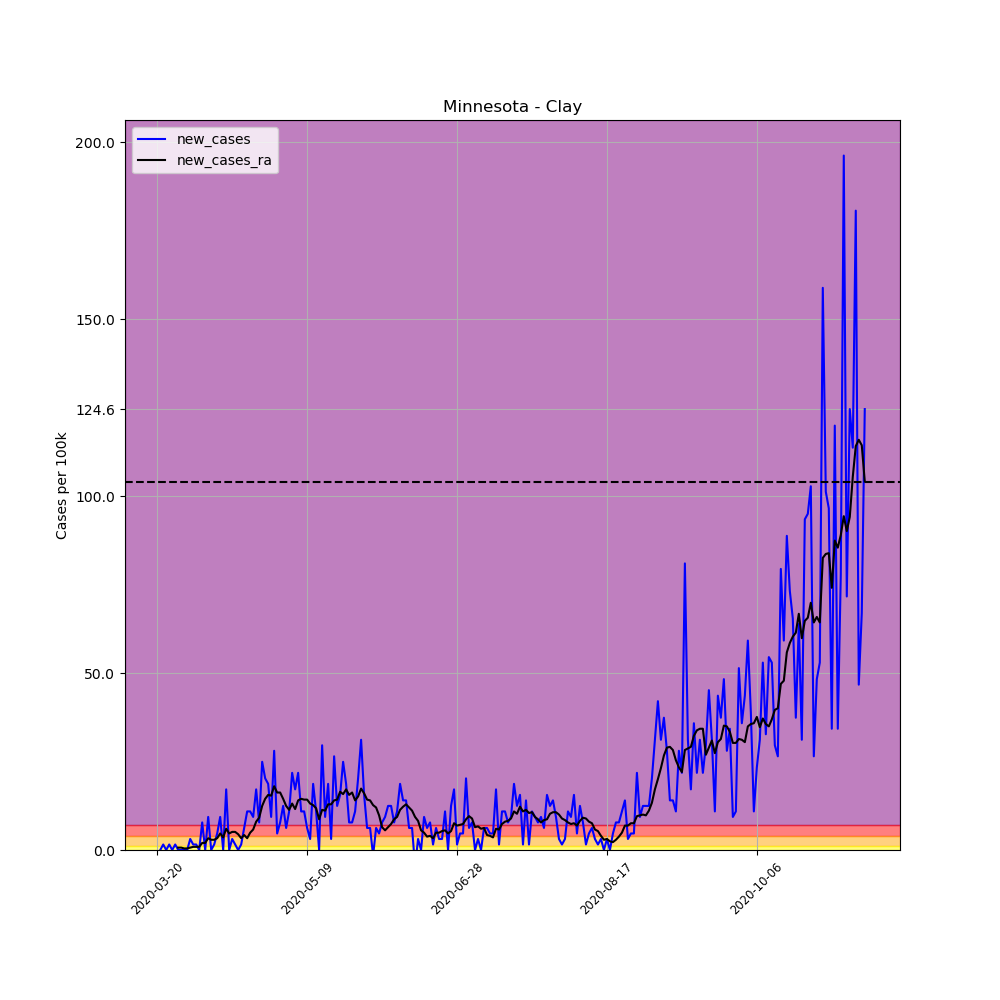

Source data for this figure (header and first rows):
, date, county, state, fips, cases, deaths, COUNTY, STNAME, CTYNAME, POPESTIMATE2019, per_100k, per_100k_ra, new_cases, new_cases_ra
195866, 2020-03-20, Clay, Minnesota, 27027, 1, 0, 27, Minnesota, Clay, 64222, 1.557, , , 
195867, 2020-03-21, Clay, Minnesota, 27027, 1, 0, 27, Minnesota, Clay, 64222, 1.557, , 0.0, 
195868, 2020-03-22, Clay, Minnesota, 27027, 2, 0, 27, Minnesota, Clay, 64222, 3.114, , 1.557, 
195869, 2020-03-23, Clay, Minnesota, 27027, 2, 0, 27, Minnesota, Clay, 64222, 3.114, , 0.0, 
195870, 2020-03-24, Clay, Minnesota, 27027, 3, 0, 27, Minnesota, Clay, 64222, 4.671, , 1.557, 
195871, 2020-03-25, Clay, Minnesota, 27027, 3, 0, 27, Minnesota, Clay, 64222, 4.671, , 0.0, 
195872, 2020-03-26, Clay, Minnesota, 27027, 4, 0, 27, Minnesota, Clay, 64222, 6.228, 3.559, 1.557, 
195873, 2020-03-27, Clay, Minnesota, 27027, 4, 0, 27, Minnesota, Clay, 64222, 6.228, 4.226, 0.0, 0.6673
195874, 2020-03-28, Clay, Minnesota, 27027, 4, 0, 27, Minnesota, Clay, 64222, 6.228, 4.894, 0.0, 0.6673
195875, 2020-03-29, Clay, Minnesota, 27027, 4, 0, 27, Minnesota, Clay, 64222, 6.228, 5.339, 0.0, 0.4449
195876, 2020-03-30, Clay, Minnesota, 27027, 4, 0, 27, Minnesota, Clay, 64222, 6.228, 5.784, 0.0, 0.4449
195877, 2020-03-31, Clay, Minnesota, 27027, 6, 0, 27, Minnesota, Clay, 64222, 9.343, 6.451, 3.114, 0.6673
195878, 2020-04-01, Clay, Minnesota, 27027, 7, 0, 27, Minnesota, Clay, 64222, 10.9, 7.341, 1.557, 0.8898
195879, 2020-04-02, Clay, Minnesota, 27027, 8, 0, 27, Minnesota, Clay, 64222, 12.46, 8.23, 1.557, 0.8898
195880, 2020-04-03, Clay, Minnesota, 27027, 8, 0, 27, Minnesota, Clay, 64222, 12.46, 9.12, 0.0, 0.8898
195881, 2020-04-04, Clay, Minnesota, 27027, 13, 0, 27, Minnesota, Clay, 64222, 20.24, 11.12, 7.785, 2.002
195882, 2020-04-05, Clay, Minnesota, 27027, 13, 0, 27, Minnesota, Clay, 64222, 20.24, 13.12, 0.0, 2.002
195883, 2020-04-06, Clay, Minnesota, 27027, 19, 0, 27, Minnesota, Clay, 64222, 29.58, 16.46, 9.343, 3.337
195884, 2020-04-07, Clay, Minnesota, 27027, 19, 0, 27, Minnesota, Clay, 64222, 29.58, 19.35, 0.0, 2.892
195885, 2020-04-08, Clay, Minnesota, 27027, 20, 0, 27, Minnesota, Clay, 64222, 31.14, 22.24, 1.557, 2.892
195886, 2020-04-09, Clay, Minnesota, 27027, 23, 0, 27, Minnesota, Clay, 64222, 35.81, 25.58, 4.671, 3.337
195887, 2020-04-10, Clay, Minnesota, 27027, 29, 0, 27, Minnesota, Clay, 64222, 45.16, 30.25, 9.343, 4.671
195888, 2020-04-11, Clay, Minnesota, 27027, 29, 0, 27, Minnesota, Clay, 64222, 45.16, 33.81, 0.0, 3.559
195889, 2020-04-12, Clay, Minnesota, 27027, 40, 0, 27, Minnesota, Clay, 64222, 62.28, 39.82, 17.13, 6.006
195890, 2020-04-13, Clay, Minnesota, 27027, 40, 0, 27, Minnesota, Clay, 64222, 62.28, 44.49, 0.0, 4.671
195891, 2020-04-14, Clay, Minnesota, 27027, 42, 0, 27, Minnesota, Clay, 64222, 65.4, 49.6, 3.114, 5.116
195892, 2020-04-15, Clay, Minnesota, 27027, 43, 1, 27, Minnesota, Clay, 64222, 66.96, 54.72, 1.557, 5.116
195893, 2020-04-16, Clay, Minnesota, 27027, 43, 1, 27, Minnesota, Clay, 64222, 66.96, 59.17, 0.0, 4.449
195894, 2020-04-17, Clay, Minnesota, 27027, 44, 2, 27, Minnesota, Clay, 64222, 68.51, 62.51, 1.557, 3.337
195895, 2020-04-18, Clay, Minnesota, 27027, 48, 2, 27, Minnesota, Clay, 64222, 74.74, 66.73, 6.228, 4.226
195896, 2020-04-19, Clay, Minnesota, 27027, 55, 2, 27, Minnesota, Clay, 64222, 85.64, 70.07, 10.9, 3.337
195897, 2020-04-20, Clay, Minnesota, 27027, 62, 3, 27, Minnesota, Clay, 64222, 96.54, 74.96, 10.9, 4.894
195898, 2020-04-21, Clay, Minnesota, 27027, 68, 3, 27, Minnesota, Clay, 64222, 105.9, 80.75, 9.343, 5.784
195899, 2020-04-22, Clay, Minnesota, 27027, 79, 3, 27, Minnesota, Clay, 64222, 123, 88.75, 17.13, 8.008
195900, 2020-04-23, Clay, Minnesota, 27027, 84, 4, 27, Minnesota, Clay, 64222, 130.8, 97.87, 7.785, 9.12
195901, 2020-04-24, Clay, Minnesota, 27027, 100, 4, 27, Minnesota, Clay, 64222, 155.7, 110.3, 24.91, 12.46
195902, 2020-04-25, Clay, Minnesota, 27027, 113, 7, 27, Minnesota, Clay, 64222, 176, 124.8, 20.24, 14.46
195903, 2020-04-26, Clay, Minnesota, 27027, 125, 9, 27, Minnesota, Clay, 64222, 194.6, 140.4, 18.69, 15.57
195904, 2020-04-27, Clay, Minnesota, 27027, 131, 9, 27, Minnesota, Clay, 64222, 204, 155.7, 9.343, 15.35
195905, 2020-04-28, Clay, Minnesota, 27027, 149, 10, 27, Minnesota, Clay, 64222, 232, 173.7, 28.03, 18.02
195906, 2020-04-29, Clay, Minnesota, 27027, 152, 10, 27, Minnesota, Clay, 64222, 236.7, 190, 4.671, 16.24
195907, 2020-04-30, Clay, Minnesota, 27027, 157, 11, 27, Minnesota, Clay, 64222, 244.5, 206.2, 7.785, 16.24
195908, 2020-05-01, Clay, Minnesota, 27027, 165, 11, 27, Minnesota, Clay, 64222, 256.9, 220.7, 12.46, 14.46
195909, 2020-05-02, Clay, Minnesota, 27027, 169, 13, 27, Minnesota, Clay, 64222, 263.1, 233.1, 6.228, 12.46
195910, 2020-05-03, Clay, Minnesota, 27027, 176, 13, 27, Minnesota, Clay, 64222, 274, 244.5, 10.9, 11.34
195911, 2020-05-04, Clay, Minnesota, 27027, 190, 13, 27, Minnesota, Clay, 64222, 295.8, 257.6, 21.8, 13.12
195912, 2020-05-05, Clay, Minnesota, 27027, 201, 14, 27, Minnesota, Clay, 64222, 313, 269.2, 17.13, 11.57
195913, 2020-05-06, Clay, Minnesota, 27027, 215, 14, 27, Minnesota, Clay, 64222, 334.8, 283.2, 21.8, 14.01
195914, 2020-05-07, Clay, Minnesota, 27027, 222, 15, 27, Minnesota, Clay, 64222, 345.7, 297.6, 10.9, 14.46
195915, 2020-05-08, Clay, Minnesota, 27027, 229, 15, 27, Minnesota, Clay, 64222, 356.6, 311.9, 10.9, 14.24
195916, 2020-05-09, Clay, Minnesota, 27027, 233, 16, 27, Minnesota, Clay, 64222, 362.8, 326.1, 6.228, 14.24
195917, 2020-05-10, Clay, Minnesota, 27027, 235, 17, 27, Minnesota, Clay, 64222, 365.9, 339.2, 3.114, 13.12
195918, 2020-05-11, Clay, Minnesota, 27027, 247, 17, 27, Minnesota, Clay, 64222, 384.6, 351.9, 18.69, 12.68
195919, 2020-05-12, Clay, Minnesota, 27027, 254, 17, 27, Minnesota, Clay, 64222, 395.5, 363.7, 10.9, 11.79
195920, 2020-05-13, Clay, Minnesota, 27027, 254, 17, 27, Minnesota, Clay, 64222, 395.5, 372.4, 0.0, 8.675
195921, 2020-05-14, Clay, Minnesota, 27027, 273, 18, 27, Minnesota, Clay, 64222, 425.1, 383.7, 29.58, 11.34
195922, 2020-05-15, Clay, Minnesota, 27027, 279, 18, 27, Minnesota, Clay, 64222, 434.4, 394.8, 9.343, 11.12
195923, 2020-05-16, Clay, Minnesota, 27027, 291, 19, 27, Minnesota, Clay, 64222, 453.1, 407.7, 18.69, 12.9
195924, 2020-05-17, Clay, Minnesota, 27027, 293, 20, 27, Minnesota, Clay, 64222, 456.2, 420.6, 3.114, 12.9
195925, 2020-05-18, Clay, Minnesota, 27027, 310, 20, 27, Minnesota, Clay, 64222, 482.7, 434.7, 26.47, 14.01
... 177 more rows
